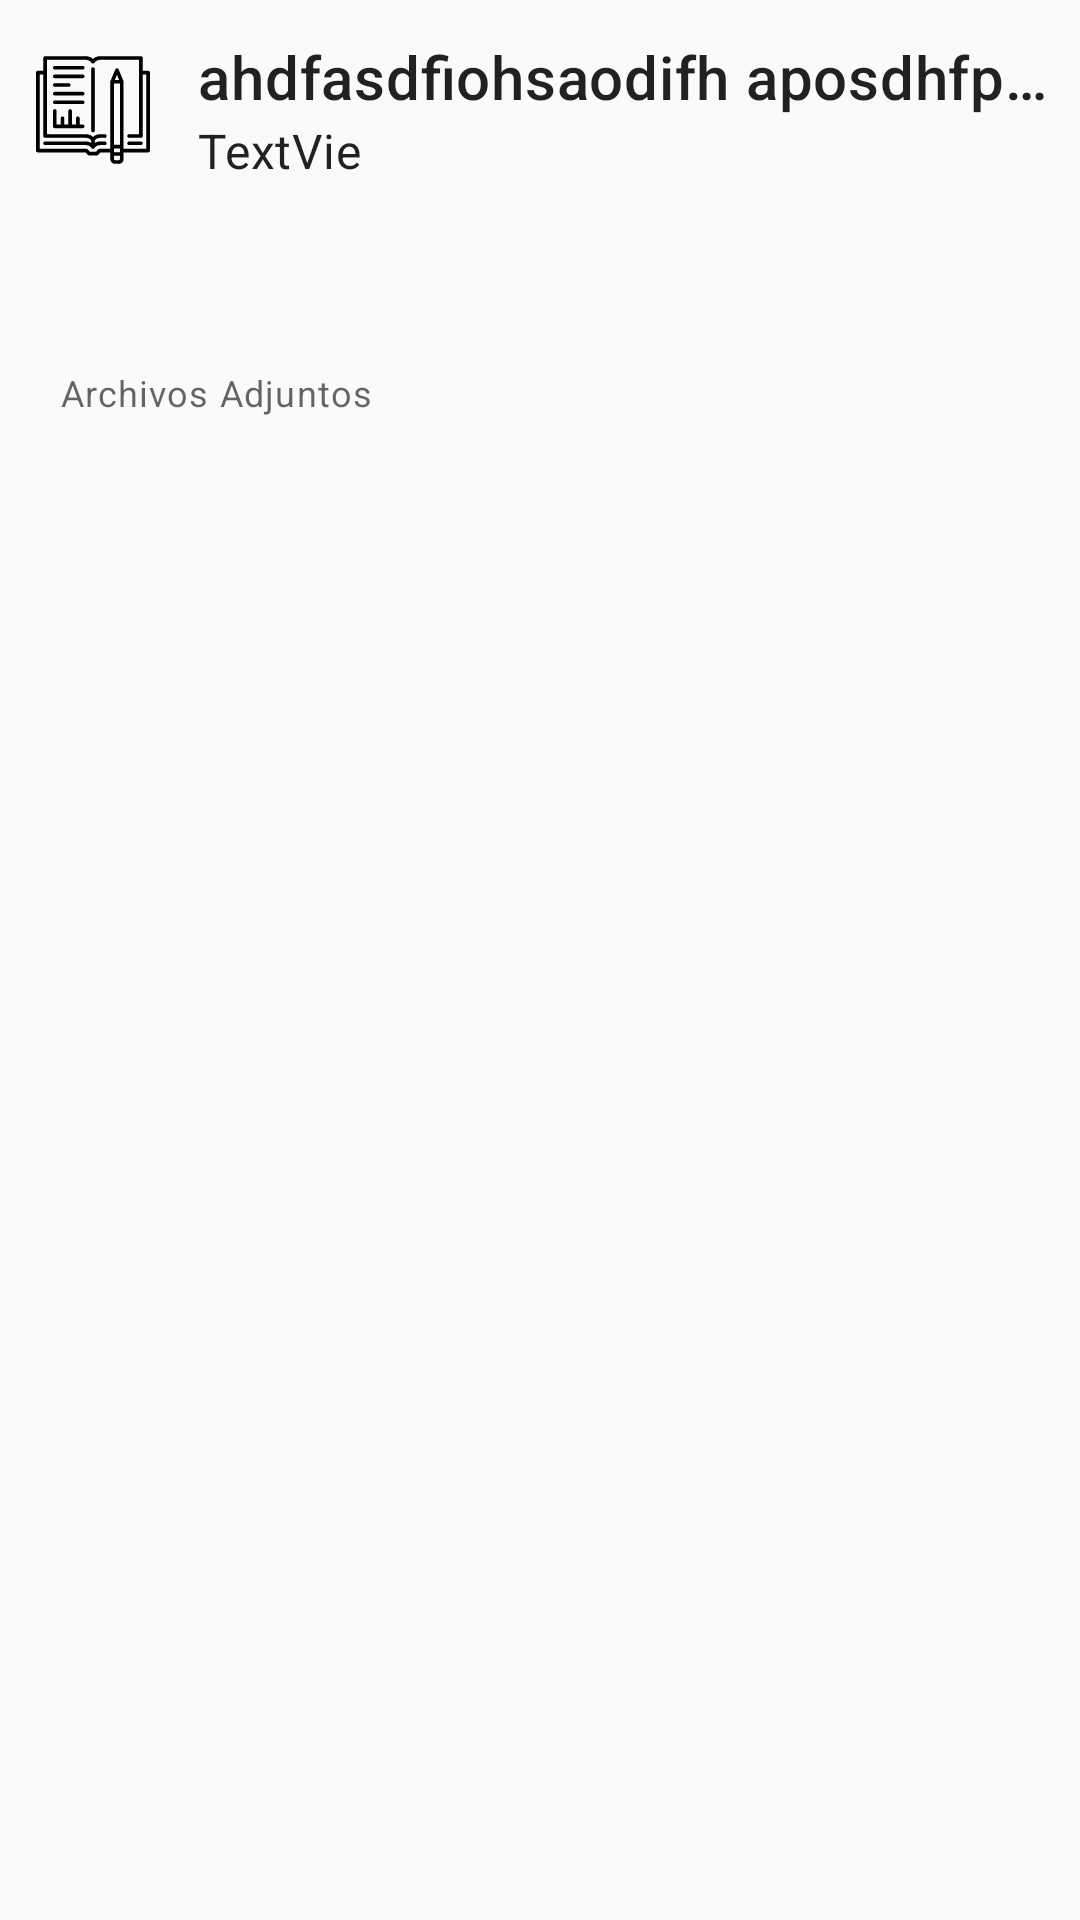

Layout XML and referenced resources for this Android screen:
<!-- AndroidManifest.xml: application theme AppTheme -->
<!-- res/layout/fragment_detalle_publicacion.xml -->
<?xml version="1.0" encoding="utf-8"?>
<ScrollView android:layout_height="match_parent"
    android:layout_width="match_parent"
    xmlns:app="http://schemas.android.com/apk/res-auto"
    xmlns:tools="http://schemas.android.com/tools"
    xmlns:android="http://schemas.android.com/apk/res/android"
    android:fitsSystemWindows="true"
    android:fillViewport="true">
    <androidx.constraintlayout.widget.ConstraintLayout
        android:id="@+id/frameLayout2"
        android:layout_width="match_parent"
        android:layout_height="wrap_content"
        android:padding="4dp"
        tools:context=".ui.publicaciones.DetallePublicacionFragment">

        <ImageView
            android:id="@+id/imgview1"
            android:layout_width="38dp"
            android:layout_height="49dp"
            android:layout_marginStart="8dp"
            android:layout_marginTop="8dp"
            android:src="@drawable/ic_tarea_publicacion_icon"
            app:layout_constraintStart_toStartOf="parent"
            app:layout_constraintTop_toTopOf="parent" />

        <TextView
            android:id="@+id/titulo_detalle"
            style="@style/TextAppearance.MaterialComponents.Headline6"
            android:layout_width="0dp"
            android:layout_height="wrap_content"
            android:layout_marginStart="16dp"
            android:ellipsize="end"
            android:maxLines="1"
            android:singleLine="true"
            android:text="ahdfasdfiohsaodifh aposdhfpoiahsdoifhaoish ahsdfoihuasidofo"
            app:layout_constraintEnd_toEndOf="parent"
            app:layout_constraintHorizontal_bias="0.0"
            app:layout_constraintStart_toEndOf="@+id/imgview1"
            app:layout_constraintTop_toTopOf="@+id/imgview1"
            tools:ellipsize="end" />

        <TextView
            android:id="@+id/fecha_detalle"
            style="@style/TextAppearance.MaterialComponents.Subtitle1"
            android:layout_width="wrap_content"
            android:layout_height="wrap_content"
            android:layout_marginStart="16dp"
            android:text="TextVie"
            app:layout_constraintBottom_toBottomOf="@+id/imgview1"
            app:layout_constraintStart_toEndOf="@+id/imgview1"
            app:layout_constraintTop_toBottomOf="@+id/titulo_detalle"
            app:layout_constraintVertical_bias="1.0" />

        <TextView
            android:id="@+id/contenido_detalle"
            style="@style/TextAppearance.MaterialComponents.Body1"
            android:layout_width="0dp"
            android:layout_height="wrap_content"
            android:layout_marginTop="16dp"
            app:layout_constraintEnd_toEndOf="parent"
            app:layout_constraintStart_toStartOf="@+id/imgview1"
            app:layout_constraintTop_toBottomOf="@+id/imgview1" />

        <View
            android:layout_width="0dp"
            android:layout_height="1dp"
            android:layout_margin="16dp"
            android:background="@color/md_grey_600"
            app:layout_constraintBottom_toTopOf="@+id/contenido_detalle"
            app:layout_constraintEnd_toEndOf="parent"
            app:layout_constraintStart_toStartOf="parent"
            app:layout_constraintTop_toBottomOf="@+id/fecha_detalle" />

        <TextView
            android:id="@+id/textView2"
            style="@style/TextAppearance.MaterialComponents.Caption"
            android:layout_width="wrap_content"
            android:layout_height="wrap_content"
            android:layout_marginStart="16dp"
            android:layout_marginTop="24dp"
            android:text="Archivos Adjuntos"
            app:layout_constraintBottom_toBottomOf="parent"
            app:layout_constraintEnd_toEndOf="parent"
            app:layout_constraintHorizontal_bias="0.0"
            app:layout_constraintStart_toStartOf="parent"
            app:layout_constraintTop_toBottomOf="@+id/contenido_detalle"
            app:layout_constraintVertical_bias="0.0" />

        <androidx.recyclerview.widget.RecyclerView
            android:id="@+id/adjuntos_detalle"
            android:layout_width="0dp"
            android:layout_height="wrap_content"
            android:layout_marginTop="5dp"
            app:layout_constraintBottom_toBottomOf="parent"
            app:layout_constraintEnd_toEndOf="parent"
            app:layout_constraintStart_toStartOf="parent"
            app:layout_constraintTop_toBottomOf="@+id/textView2"
            tools:listitem="@layout/adjunto_list_item" />


    </androidx.constraintlayout.widget.ConstraintLayout>
</ScrollView>
<!-- res/layout/adjunto_list_item.xml (included above) -->
<?xml version="1.0" encoding="utf-8"?>
<androidx.constraintlayout.widget.ConstraintLayout xmlns:android="http://schemas.android.com/apk/res/android"
    xmlns:app="http://schemas.android.com/apk/res-auto"
    android:id="@+id/linearLayout3"
    android:layout_width="match_parent"
    android:layout_height="wrap_content"
    android:layout_marginTop="4dp"
    android:orientation="vertical"
    android:padding="4dp">

    <ImageView
        android:id="@+id/imageView2"
        android:layout_width="44dp"
        android:layout_height="37dp"
        android:layout_marginStart="8dp"
        android:src="@drawable/ic_archivo_adjunto_icon"
        app:layout_constraintStart_toStartOf="parent"
        app:layout_constraintTop_toTopOf="parent" />

    <TextView
        android:id="@+id/nombre_adjunto_list_item"
        style="@style/TextAppearance.MaterialComponents.Body1"
        android:layout_width="0dp"
        android:layout_height="wrap_content"
        android:layout_marginStart="16dp"
        android:text="TextView texto extrmeadanmete grande como se veria en caso de que haya uno de esoso xd"
        app:layout_constraintBottom_toBottomOf="@+id/imageView2"
        app:layout_constraintEnd_toEndOf="parent"
        app:layout_constraintStart_toEndOf="@+id/imageView2"
        app:layout_constraintTop_toTopOf="@+id/imageView2" />
</androidx.constraintlayout.widget.ConstraintLayout>
<!-- resources referenced by this layout -->
<resources>
  <color name="md_grey_600">#757575</color>
  <!-- drawable ic_tarea_publicacion_icon: vector/xml drawable (drawable, 5321 chars, omitted) -->
  <style name="AppTheme" parent="Theme.AppCompat.DayNight.DarkActionBar">
          
          <item name="colorPrimary">@color/colorPrimary</item>
          <item name="colorPrimaryDark">@color/colorPrimaryDark</item>
          <item name="colorAccent">@color/colorAccent</item>
      </style>
  <color name="colorPrimary">#0083CF</color>
  <color name="colorPrimaryDark">#002866</color>
  <color name="colorAccent">#D81B60</color>
</resources>
